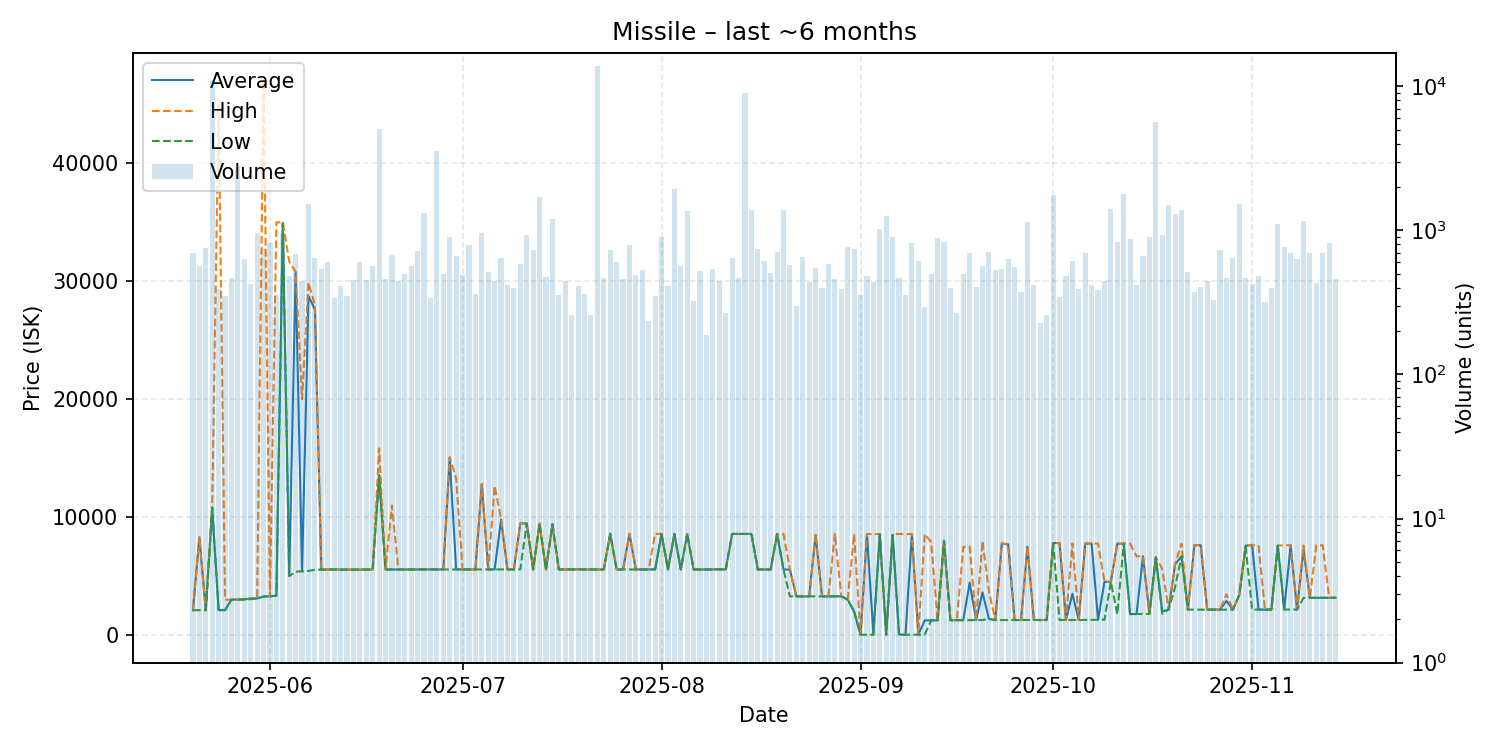

The table this chart was drawn from, first rows:
date, average, highest, lowest, order_count, volume
2025-05-20, 2109, 2109, 2109, 162, 692
2025-05-21, 8293, 8295, 2110, 155, 562
2025-05-22, 2110, 2110, 2110, 140, 750
2025-05-23, 10800, 10800, 10800, 188, 10980
2025-05-24, 2115, 45000, 2114, 172, 393
2025-05-25, 2122, 3000, 2117, 156, 349
2025-05-26, 3008, 3009, 3008, 184, 470
2025-05-27, 3011, 3011, 3010, 147, 2807
2025-05-28, 3030, 3043, 3011, 162, 629
2025-05-29, 3102, 3103, 3050, 155, 422
2025-05-30, 3108, 3133, 3108, 184, 961
2025-05-31, 3273, 47000, 3264, 239, 755
2025-06-01, 3289, 3289, 3287, 229, 822
2025-06-02, 3343, 34990, 3342, 165, 354
2025-06-03, 34940, 35000, 34910, 173, 958
2025-06-04, 5002, 31690, 5000, 154, 479
2025-06-05, 30770, 30790, 5379, 163, 685
2025-06-06, 5406, 20000, 5406, 161, 446
2025-06-07, 28760, 29890, 5442, 194, 1531
2025-06-08, 27600, 27980, 5536, 186, 644
2025-06-09, 5554, 5567, 5554, 174, 543
2025-06-10, 5564, 5564, 5564, 146, 608
2025-06-11, 5565, 5565, 5565, 149, 341
2025-06-12, 5555, 5555, 5555, 141, 413
2025-06-13, 5556, 5556, 5556, 147, 350
2025-06-14, 5557, 5557, 5557, 155, 455
2025-06-15, 5557, 5557, 5557, 155, 599
2025-06-16, 5557, 5557, 5557, 152, 451
2025-06-17, 5557, 5557, 5557, 180, 566
2025-06-18, 13560, 15830, 13510, 167, 5086
2025-06-19, 5563, 5564, 5562, 165, 462
2025-06-20, 5565, 10980, 5565, 154, 671
2025-06-21, 5567, 5568, 5566, 154, 448
2025-06-22, 5565, 5567, 5564, 182, 497
2025-06-23, 5565, 5565, 5565, 156, 565
2025-06-24, 5566, 5566, 5566, 152, 716
2025-06-25, 5568, 5568, 5568, 165, 1323
2025-06-26, 5567, 5567, 5567, 137, 341
2025-06-27, 5566, 5566, 5566, 146, 3566
2025-06-28, 5566, 5566, 5566, 172, 502
2025-06-29, 15070, 15070, 5566, 200, 895
2025-06-30, 5580, 13300, 5566, 132, 661
2025-07-01, 5566, 5566, 5566, 152, 487
2025-07-02, 5566, 5566, 5566, 165, 796
2025-07-03, 5565, 5565, 5565, 135, 362
2025-07-04, 12810, 12820, 5565, 139, 960
2025-07-05, 5565, 5565, 5565, 152, 514
2025-07-06, 5568, 12650, 5567, 182, 446
2025-07-07, 9790, 9897, 5568, 144, 648
2025-07-08, 5568, 5568, 5568, 119, 419
2025-07-09, 5568, 5568, 5568, 122, 399
2025-07-10, 9468, 9470, 5568, 126, 580
2025-07-11, 9470, 9470, 9470, 129, 933
2025-07-12, 5565, 5565, 5565, 126, 736
2025-07-13, 9449, 9449, 9449, 138, 1711
2025-07-14, 5565, 5565, 5565, 131, 476
2025-07-15, 9387, 9387, 9387, 93, 1206
2025-07-16, 5565, 5565, 5565, 128, 358
2025-07-17, 5565, 5565, 5565, 131, 446
2025-07-18, 5565, 5565, 5565, 123, 260
... 119 more rows
